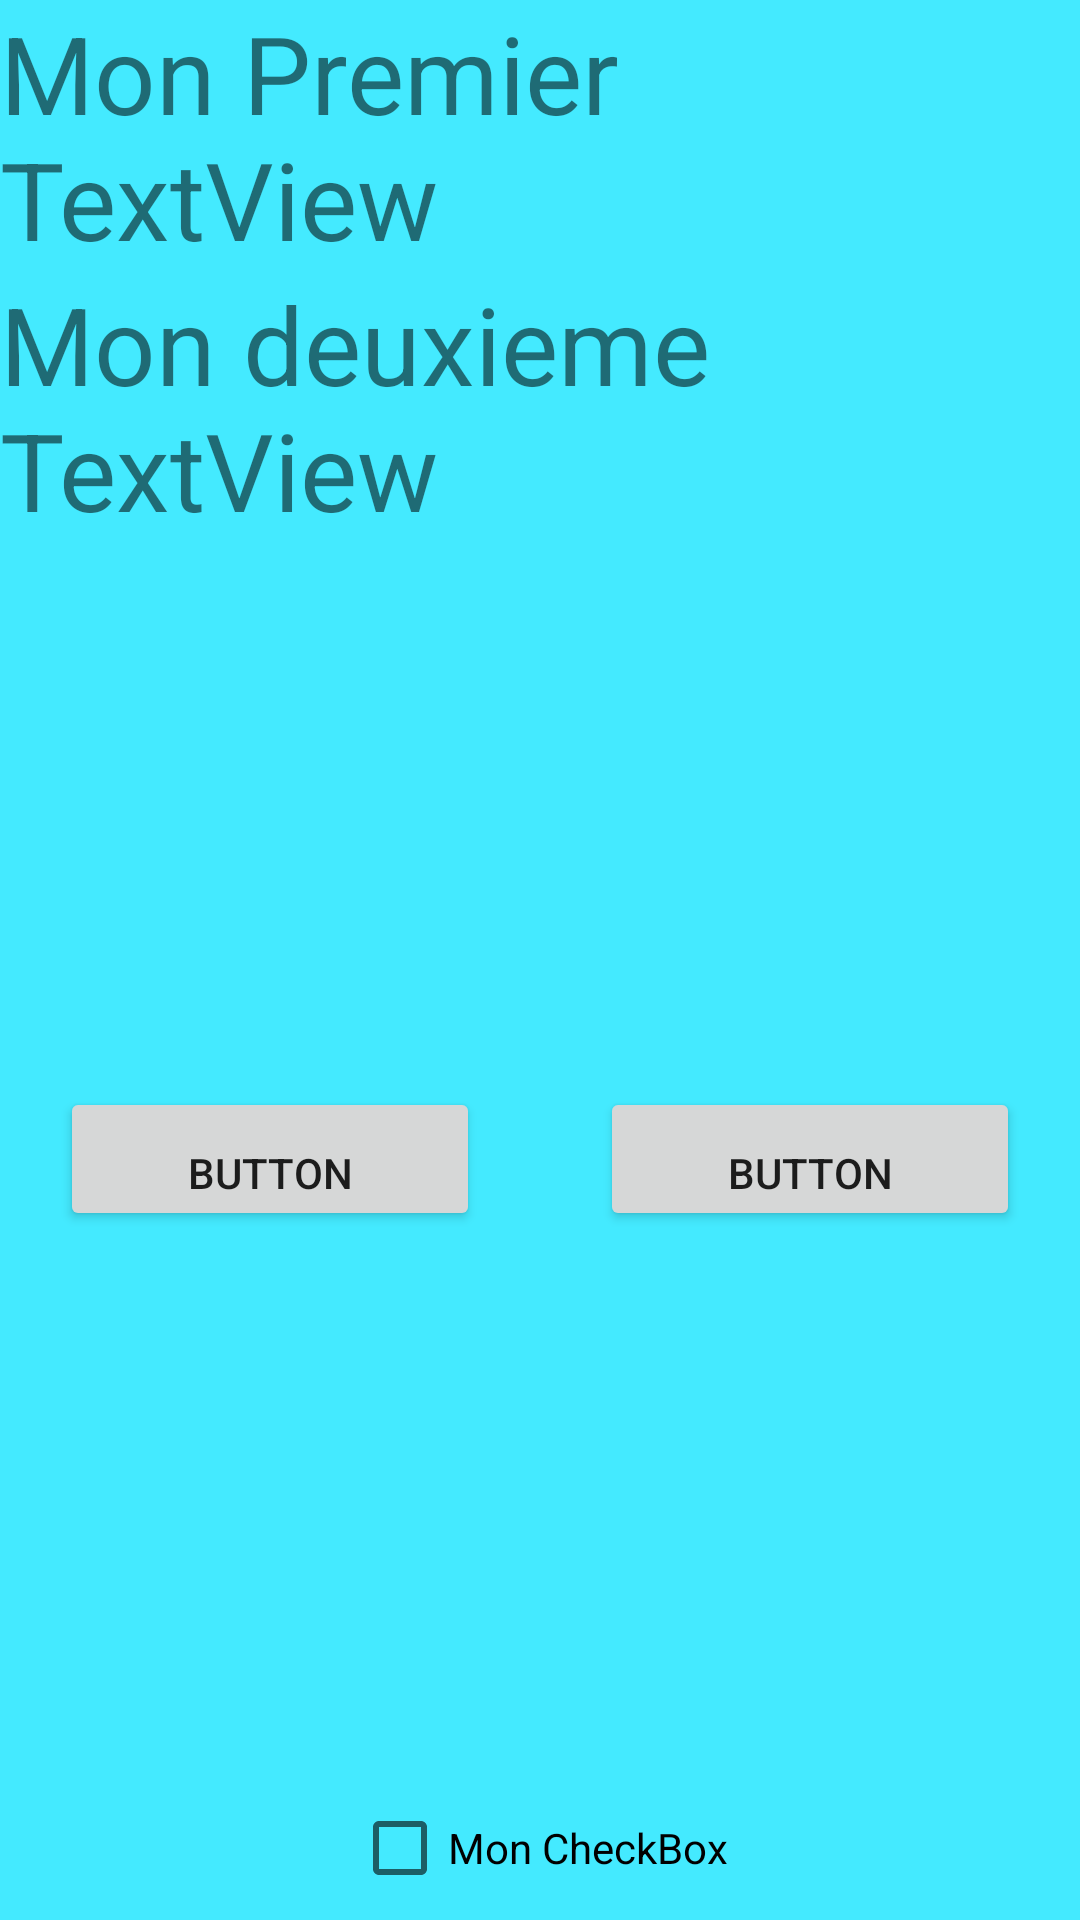

Android layout source for this screen:
<!-- AndroidManifest.xml: application theme Theme.DemoCoding -->
<!-- res/layout/activity_exercice_chap_3_slide_30.xml -->
<?xml version="1.0" encoding="utf-8"?>
<RelativeLayout xmlns:android="http://schemas.android.com/apk/res/android"
    xmlns:app="http://schemas.android.com/apk/res-auto"
    xmlns:tools="http://schemas.android.com/tools"
    android:layout_width="match_parent"
    android:layout_height="match_parent"
    android:background="@color/maColor"
    android:id="@+id/monlayout"
    tools:context=".Exercice_chap_3_slide_30">

    <TextView
        android:id="@+id/firstTextView"
        android:layout_width="wrap_content"
        android:layout_height="wrap_content"
        android:text="Mon Premier TextView"
        android:textSize="36sp" />

    <TextView
        android:id="@+id/secondTextView"
        android:layout_width="wrap_content"
        android:layout_height="wrap_content"
        android:layout_below="@id/firstTextView"
        android:text="Mon deuxieme TextView"
        android:textSize="36sp" />

    <LinearLayout
        android:layout_width="match_parent"
        android:layout_height="0dp"
        android:layout_above="@id/checkbox"
        android:layout_below="@id/secondTextView"
        android:orientation="vertical">

        <LinearLayout
            android:layout_width="match_parent"
            android:layout_height="0dp"
            android:layout_weight="1"
            android:gravity="center"
            android:orientation="horizontal">

            <Button
                android:id="@+id/button"
                android:layout_width="wrap_content"
                android:layout_height="wrap_content"
                android:layout_marginHorizontal="20dp"
                android:layout_weight="1"
                android:gravity="bottom|center_horizontal"
                android:text="Button" />

            <Button
                android:id="@+id/button2"
                android:layout_width="wrap_content"
                android:layout_height="wrap_content"
                android:layout_marginHorizontal="20dp"
                android:layout_weight="1"
                android:gravity="bottom|center_horizontal"
                android:text="Button" />
        </LinearLayout>
    </LinearLayout>

    <CheckBox
        android:id="@+id/checkbox"
        android:layout_width="wrap_content"
        android:layout_height="wrap_content"
        android:layout_alignParentBottom="true"
        android:layout_centerInParent="true"
        android:text="Mon CheckBox" />
</RelativeLayout>
<!-- resources referenced by this layout -->
<resources>
  <color name="maColor">#44EAFF</color>
  <style name="Theme.DemoCoding" parent="Theme.MaterialComponents.DayNight.DarkActionBar">
          
          <item name="colorPrimary">@color/purple_500</item>
          <item name="colorPrimaryVariant">@color/purple_700</item>
          <item name="colorOnPrimary">@color/white</item>
          
          <item name="colorSecondary">@color/teal_200</item>
          <item name="colorSecondaryVariant">@color/teal_700</item>
          <item name="colorOnSecondary">@color/black</item>
          
          <item name="android:statusBarColor" tools:targetApi="l">?attr/colorPrimaryVariant</item>
          
      </style>
  <color name="purple_500">#FF6200EE</color>
  <color name="purple_700">#FF3700B3</color>
  <color name="white">#FFFFFFFF</color>
  <color name="teal_200">#FF03DAC5</color>
  <color name="teal_700">#FF018786</color>
  <color name="black">#FF000000</color>
</resources>
